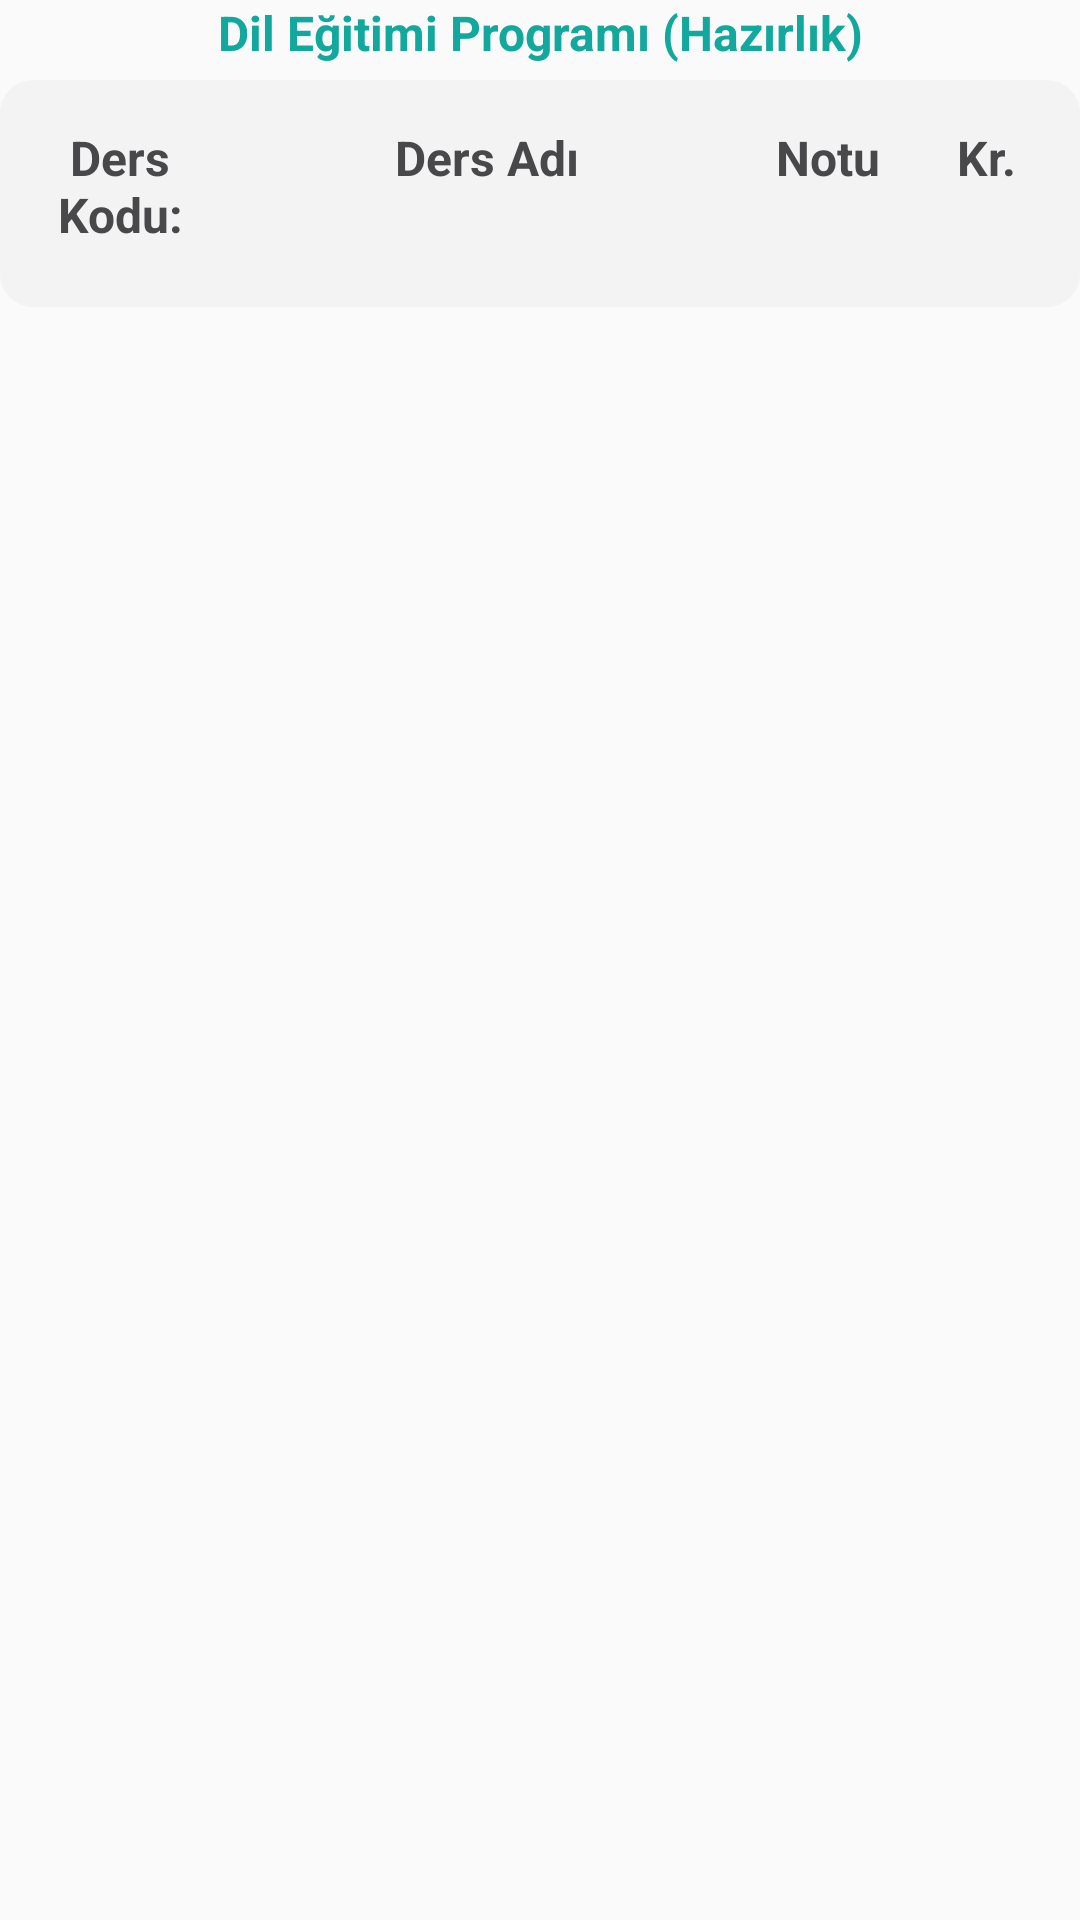

The Android layout XML behind this screen, and the referenced resources:
<!-- AndroidManifest.xml: application theme AppTheme.NoActionBar -->
<!-- res/layout/preparatory_layout.xml -->
<LinearLayout
    android:layout_width="fill_parent"
    android:layout_height="wrap_content"
    android:orientation="vertical"
    android:layout_marginTop="25dp"
    xmlns:android="http://schemas.android.com/apk/res/android">

    <TextView
        android:text="@string/preparatory_tr"
        android:layout_width="match_parent"
        android:layout_height="wrap_content"
        android:gravity="center"
        android:layout_marginBottom="5dp"
        android:textColor="#13a89e"
        android:textSize="16sp"
        android:textStyle="bold" />

    <LinearLayout
        android:id="@+id/preparatory_lessons_linear_layout"
        android:layout_width="fill_parent"
        android:layout_height="wrap_content"
        android:background="@drawable/linear_layout_corner_radius"
        android:gravity="center_horizontal"
        android:orientation="vertical">


        <LinearLayout
            android:layout_width="fill_parent"
            android:layout_height="wrap_content"
            android:gravity="center_horizontal"
            android:weightSum="10">

            <TextView
                android:layout_width="0dp"
                android:layout_height="wrap_content"
                android:layout_weight="2"
                android:gravity="center"
                android:paddingBottom="15dp"
                android:paddingTop="10dp"
                android:text="@string/lesson_code_tr"
                android:textColor="#48484a"
                android:textSize="16sp"
                android:textStyle="bold" />

            <TextView
                android:layout_width="0dp"
                android:layout_height="wrap_content"
                android:layout_weight="5"
                android:gravity="center"
                android:paddingBottom="15dp"
                android:paddingLeft="4dp"
                android:paddingRight="4dp"
                android:paddingTop="10dp"
                android:text="@string/lesson_name_tr"
                android:textColor="#48484a"
                android:textSize="16sp"
                android:textStyle="bold" />

            <TextView
                android:layout_width="0dp"
                android:layout_height="wrap_content"
                android:layout_weight="1.5"
                android:gravity="center"
                android:paddingBottom="15dp"
                android:paddingTop="10dp"
                android:text="@string/preparatory_lesson_mark"
                android:textColor="#48484a"
                android:textSize="16sp"
                android:textStyle="bold" />

            <TextView
                android:layout_width="0dp"
                android:layout_height="wrap_content"
                android:layout_weight="1.5"
                android:gravity="center"
                android:paddingBottom="15dp"
                android:paddingTop="10dp"
                android:text="@string/taken_lessons_lesson_credit_tr"
                android:textColor="#48484a"
                android:textSize="16sp"
                android:textStyle="bold" />
        </LinearLayout>
    </LinearLayout>
</LinearLayout>
<!-- resources referenced by this layout -->
<resources>
  <!-- drawable linear_layout_corner_radius (drawable) -->
  <shape xmlns:android="http://schemas.android.com/apk/res/android"
      android:shape="rectangle">
      <solid android:color="#f3f3f4"/>
      <stroke
          android:width="0dp"
          android:color="#C4CDE0"/>
  
      <padding
          android:bottom="5dp"
          android:left="5dp"
          android:right="5dp"
          android:top="5dp"/>
      <corners android:radius="11dp"/>
  </shape>
  <string name="lesson_code_tr">Ders Kodu:</string>
  <string name="lesson_name_tr">Ders Adı</string>
  <string name="preparatory_lesson_mark">Notu</string>
  <string name="preparatory_tr">Dil Eğitimi Programı (Hazırlık)</string>
  <string name="taken_lessons_lesson_credit_tr">Kr.</string>
  <style name="AppTheme.NoActionBar">
          <item name="windowActionBar">false</item>
          <item name="windowNoTitle">true</item>
      </style>
</resources>
